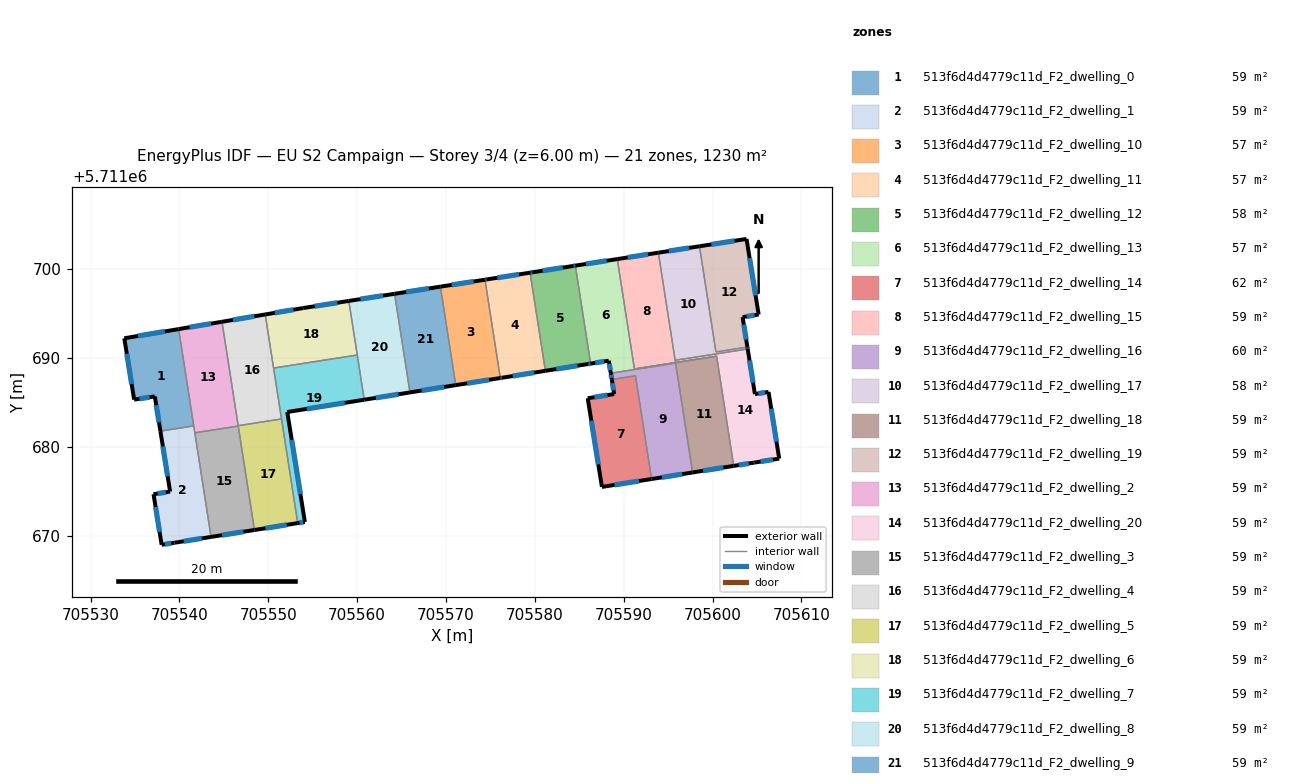
=== STOREY PLAN SPEC (per zone: floor XY polygon, exterior-wall plan segments, windows/doors) ===
zone 1: 513f6d4d4779c11d_F2_dwelling_0  (58.6 m²)
  floor: (705539.91, 5711693.23) (705541.61, 5711682.33) (705537.85, 5711681.75) (705537.23, 5711685.66) (705534.90, 5711685.29) (705533.80, 5711692.20)
  exterior wall: (705539.91, 5711693.23) – (705533.80, 5711692.20)  [6.2 m]
    window: (705538.36, 5711692.97) – (705535.34, 5711692.46)  [4.5 m²]
  exterior wall: (705537.23, 5711685.66) – (705537.85, 5711681.75)  [4.0 m]
    window: (705537.39, 5711684.67) – (705537.70, 5711682.74)  [2.9 m²]
  exterior wall: (705534.90, 5711685.29) – (705537.23, 5711685.66)  [2.4 m]
    window: (705535.49, 5711685.38) – (705536.64, 5711685.56)  [1.7 m²]
  exterior wall: (705533.80, 5711692.20) – (705534.90, 5711685.29)  [7.0 m]
    window: (705534.07, 5711690.45) – (705534.62, 5711687.04)  [5.1 m²]
  interior walls: 2
zone 2: 513f6d4d4779c11d_F2_dwelling_1  (58.6 m²)
  floor: (705541.61, 5711682.33) (705543.56, 5711669.84) (705539.44, 5711669.18) (705537.99, 5711668.96) (705537.08, 5711674.65) (705538.95, 5711674.94) (705537.85, 5711681.75)
  exterior wall: (705537.99, 5711668.96) – (705539.44, 5711669.18)  [1.5 m]
    window: (705538.36, 5711669.02) – (705539.07, 5711669.13)  [1.1 m²]
  exterior wall: (705537.08, 5711674.65) – (705537.99, 5711668.96)  [5.8 m]
    window: (705537.31, 5711673.21) – (705537.76, 5711670.40)  [4.2 m²]
  exterior wall: (705538.95, 5711674.94) – (705537.08, 5711674.65)  [1.9 m]
    window: (705538.48, 5711674.87) – (705537.55, 5711674.72)  [1.4 m²]
  exterior wall: (705537.85, 5711681.75) – (705538.95, 5711674.94)  [6.9 m]
    window: (705538.13, 5711680.03) – (705538.67, 5711676.66)  [5.1 m²]
  exterior wall: (705539.44, 5711669.18) – (705543.56, 5711669.84)  [4.2 m]
    window: (705540.48, 5711669.35) – (705542.51, 5711669.67)  [3.1 m²]
  interior walls: 3
zone 3: 513f6d4d4779c11d_F2_dwelling_10  (56.9 m²)
  floor: (705574.39, 5711698.79) (705576.11, 5711687.72) (705571.09, 5711686.92) (705569.37, 5711698.01)
  exterior wall: (705571.09, 5711686.92) – (705576.11, 5711687.72)  [5.1 m]
    window: (705572.36, 5711687.13) – (705574.84, 5711687.52)  [3.7 m²]
  exterior wall: (705574.39, 5711698.79) – (705569.37, 5711698.01)  [5.1 m]
    window: (705573.12, 5711698.59) – (705570.64, 5711698.20)  [3.7 m²]
  interior walls: 2
zone 4: 513f6d4d4779c11d_F2_dwelling_11  (57.5 m²)
  floor: (705579.46, 5711699.58) (705581.18, 5711688.53) (705576.26, 5711687.75) (705576.16, 5711687.73) (705576.11, 5711687.72) (705574.39, 5711698.79) (705574.43, 5711698.80) (705574.53, 5711698.81)
  exterior wall: (705574.53, 5711698.81) – (705574.43, 5711698.80)  [0.1 m]
    window: (705574.51, 5711698.81) – (705574.46, 5711698.80)  [0.1 m²]
  exterior wall: (705579.46, 5711699.58) – (705574.53, 5711698.81)  [5.0 m]
    window: (705578.21, 5711699.38) – (705575.78, 5711699.01)  [3.7 m²]
  exterior wall: (705576.26, 5711687.75) – (705581.18, 5711688.53)  [5.0 m]
    window: (705577.50, 5711687.95) – (705579.94, 5711688.34)  [3.7 m²]
  exterior wall: (705576.16, 5711687.73) – (705576.26, 5711687.75)  [0.1 m]
    window: (705576.18, 5711687.74) – (705576.23, 5711687.74)  [0.1 m²]
  exterior wall: (705576.11, 5711687.72) – (705576.16, 5711687.73)  [0.0 m]
  exterior wall: (705574.43, 5711698.80) – (705574.39, 5711698.79)  [0.0 m]
  interior walls: 2
zone 5: 513f6d4d4779c11d_F2_dwelling_12  (57.6 m²)
  floor: (705584.55, 5711700.37) (705586.27, 5711689.35) (705586.03, 5711689.31) (705581.18, 5711688.53) (705579.46, 5711699.58) (705579.71, 5711699.62) (705584.31, 5711700.33)
  exterior wall: (705584.55, 5711700.37) – (705584.31, 5711700.33)  [0.3 m]
    window: (705584.49, 5711700.36) – (705584.37, 5711700.34)  [0.2 m²]
  exterior wall: (705586.03, 5711689.31) – (705586.27, 5711689.35)  [0.3 m]
    window: (705586.09, 5711689.32) – (705586.21, 5711689.34)  [0.2 m²]
  exterior wall: (705581.18, 5711688.53) – (705586.03, 5711689.31)  [4.9 m]
    window: (705582.41, 5711688.73) – (705584.80, 5711689.11)  [3.6 m²]
  exterior wall: (705579.71, 5711699.62) – (705579.46, 5711699.58)  [0.2 m]
    window: (705579.64, 5711699.61) – (705579.52, 5711699.59)  [0.2 m²]
  exterior wall: (705584.31, 5711700.33) – (705579.71, 5711699.62)  [4.7 m]
    window: (705583.14, 5711700.15) – (705580.87, 5711699.80)  [3.4 m²]
  interior walls: 2
zone 6: 513f6d4d4779c11d_F2_dwelling_13  (57.4 m²)
  floor: (705589.28, 5711701.11) (705591.20, 5711688.74) (705595.83, 5711689.46) (705595.84, 5711689.40) (705588.55, 5711688.26) (705588.32, 5711689.67) (705586.27, 5711689.35) (705584.55, 5711700.37)
  exterior wall: (705588.32, 5711689.67) – (705588.55, 5711688.26)  [1.4 m]
    window: (705588.38, 5711689.32) – (705588.49, 5711688.62)  [1.0 m²]
  exterior wall: (705586.27, 5711689.35) – (705588.32, 5711689.67)  [2.1 m]
    window: (705586.79, 5711689.43) – (705587.80, 5711689.59)  [1.5 m²]
  exterior wall: (705589.28, 5711701.11) – (705584.55, 5711700.37)  [4.8 m]
    window: (705588.08, 5711700.92) – (705585.75, 5711700.56)  [3.5 m²]
  interior walls: 5
zone 7: 513f6d4d4779c11d_F2_dwelling_14  (61.9 m²)
  floor: (705591.32, 5711687.98) (705593.13, 5711676.36) (705587.55, 5711675.47) (705585.95, 5711685.45) (705588.92, 5711685.92) (705588.66, 5711687.56)
  exterior wall: (705587.55, 5711675.47) – (705593.13, 5711676.36)  [5.7 m]
    window: (705588.96, 5711675.69) – (705591.72, 5711676.13)  [4.1 m²]
  exterior wall: (705585.95, 5711685.45) – (705587.55, 5711675.47)  [10.1 m]
    window: (705586.35, 5711682.92) – (705587.14, 5711677.99)  [7.4 m²]
  exterior wall: (705588.92, 5711685.92) – (705585.95, 5711685.45)  [3.0 m]
    window: (705588.17, 5711685.80) – (705586.70, 5711685.57)  [2.2 m²]
  exterior wall: (705588.66, 5711687.56) – (705588.92, 5711685.92)  [1.7 m]
    window: (705588.72, 5711687.15) – (705588.86, 5711686.34)  [1.2 m²]
  interior walls: 2
zone 8: 513f6d4d4779c11d_F2_dwelling_15  (58.6 m²)
  floor: (705593.90, 5711701.83) (705595.79, 5711689.67) (705595.82, 5711689.47) (705600.45, 5711690.18) (705591.20, 5711688.74) (705589.28, 5711701.11)
  exterior wall: (705593.90, 5711701.83) – (705589.28, 5711701.11)  [4.7 m]
    window: (705592.73, 5711701.65) – (705590.44, 5711701.29)  [3.4 m²]
  interior walls: 6
zone 9: 513f6d4d4779c11d_F2_dwelling_16  (60.2 m²)
  floor: (705595.84, 5711689.40) (705597.75, 5711677.10) (705593.13, 5711676.36) (705591.32, 5711687.98) (705588.66, 5711687.56) (705588.55, 5711688.26)
  exterior wall: (705593.13, 5711676.36) – (705597.75, 5711677.10)  [4.7 m]
    window: (705594.30, 5711676.54) – (705596.59, 5711676.91)  [3.4 m²]
  exterior wall: (705588.55, 5711688.26) – (705588.66, 5711687.56)  [0.7 m]
    window: (705588.57, 5711688.09) – (705588.63, 5711687.74)  [0.5 m²]
  interior walls: 4
zone 10: 513f6d4d4779c11d_F2_dwelling_17  (58.2 m²)
  floor: (705598.52, 5711702.55) (705600.38, 5711690.66) (705603.92, 5711691.21) (705603.95, 5711690.99) (705595.79, 5711689.72) (705593.90, 5711701.83)
  exterior wall: (705598.52, 5711702.55) – (705593.90, 5711701.83)  [4.7 m]
    window: (705597.35, 5711702.37) – (705595.07, 5711702.01)  [3.4 m²]
  exterior wall: (705603.95, 5711690.99) – (705603.92, 5711691.21)  [0.2 m]
    window: (705603.94, 5711691.05) – (705603.93, 5711691.15)  [0.2 m²]
  interior walls: 4
zone 11: 513f6d4d4779c11d_F2_dwelling_18  (58.6 m²)
  floor: (705600.45, 5711690.18) (705602.38, 5711677.83) (705597.75, 5711677.10) (705595.83, 5711689.46) (705591.20, 5711688.74)
  exterior wall: (705597.75, 5711677.10) – (705602.38, 5711677.83)  [4.7 m]
    window: (705598.92, 5711677.28) – (705601.21, 5711677.65)  [3.4 m²]
  interior walls: 5
zone 12: 513f6d4d4779c11d_F2_dwelling_19  (58.6 m²)
  floor: (705603.82, 5711703.38) (705605.19, 5711694.87) (705603.38, 5711694.58) (705603.92, 5711691.21) (705600.38, 5711690.66) (705598.52, 5711702.55)
  exterior wall: (705605.19, 5711694.87) – (705603.82, 5711703.38)  [8.6 m]
    window: (705604.84, 5711697.02) – (705604.16, 5711701.22)  [6.3 m²]
  exterior wall: (705603.38, 5711694.58) – (705605.19, 5711694.87)  [1.8 m]
    window: (705603.83, 5711694.65) – (705604.73, 5711694.79)  [1.3 m²]
  exterior wall: (705603.92, 5711691.21) – (705603.38, 5711694.58)  [3.4 m]
    window: (705603.78, 5711692.06) – (705603.51, 5711693.73)  [2.5 m²]
  exterior wall: (705603.82, 5711703.38) – (705598.52, 5711702.55)  [5.4 m]
    window: (705602.48, 5711703.17) – (705599.86, 5711702.76)  [3.9 m²]
  interior walls: 2
zone 13: 513f6d4d4779c11d_F2_dwelling_2  (58.6 m²)
  floor: (705544.79, 5711694.05) (705546.62, 5711682.32) (705541.73, 5711681.56) (705539.91, 5711693.23)
  exterior wall: (705544.79, 5711694.05) – (705539.91, 5711693.23)  [4.9 m]
    window: (705543.55, 5711693.85) – (705541.14, 5711693.44)  [3.6 m²]
  interior walls: 5
zone 14: 513f6d4d4779c11d_F2_dwelling_20  (59.0 m²)
  floor: (705603.95, 5711690.99) (705604.76, 5711685.92) (705606.30, 5711686.16) (705607.50, 5711678.66) (705604.69, 5711678.20) (705604.65, 5711678.20) (705602.38, 5711677.83) (705600.45, 5711690.19) (705595.82, 5711689.47) (705595.79, 5711689.67) (705595.79, 5711689.72)
  exterior wall: (705607.50, 5711678.66) – (705606.30, 5711686.16)  [7.6 m]
    window: (705607.19, 5711680.55) – (705606.60, 5711684.26)  [5.6 m²]
  exterior wall: (705604.69, 5711678.20) – (705607.50, 5711678.66)  [2.8 m]
    window: (705605.40, 5711678.32) – (705606.79, 5711678.54)  [2.1 m²]
  exterior wall: (705604.65, 5711678.20) – (705604.69, 5711678.20)  [0.0 m]
  exterior wall: (705602.38, 5711677.83) – (705604.65, 5711678.20)  [2.3 m]
    window: (705602.95, 5711677.93) – (705604.07, 5711678.11)  [1.7 m²]
  exterior wall: (705604.76, 5711685.92) – (705603.95, 5711690.99)  [5.1 m]
    window: (705604.56, 5711687.20) – (705604.16, 5711689.71)  [3.8 m²]
  exterior wall: (705606.30, 5711686.16) – (705604.76, 5711685.92)  [1.6 m]
    window: (705605.91, 5711686.10) – (705605.15, 5711685.98)  [1.1 m²]
  interior walls: 5
zone 15: 513f6d4d4779c11d_F2_dwelling_3  (58.6 m²)
  floor: (705546.62, 5711682.32) (705548.44, 5711670.62) (705543.56, 5711669.84) (705541.73, 5711681.56)
  exterior wall: (705543.56, 5711669.84) – (705548.44, 5711670.62)  [4.9 m]
    window: (705544.79, 5711670.04) – (705547.20, 5711670.42)  [3.6 m²]
  interior walls: 3
zone 16: 513f6d4d4779c11d_F2_dwelling_4  (58.6 m²)
  floor: (705549.65, 5711694.88) (705551.49, 5711683.12) (705546.61, 5711682.36) (705544.79, 5711694.05)
  exterior wall: (705549.65, 5711694.88) – (705544.79, 5711694.05)  [4.9 m]
    window: (705548.42, 5711694.67) – (705546.02, 5711694.26)  [3.6 m²]
  interior walls: 4
zone 17: 513f6d4d4779c11d_F2_dwelling_5  (58.6 m²)
  floor: (705551.49, 5711683.12) (705553.31, 5711671.40) (705548.44, 5711670.62) (705546.61, 5711682.36)
  exterior wall: (705548.44, 5711670.62) – (705553.31, 5711671.40)  [4.9 m]
    window: (705549.67, 5711670.82) – (705552.08, 5711671.20)  [3.6 m²]
  interior walls: 4
zone 18: 513f6d4d4779c11d_F2_dwelling_6  (58.6 m²)
  floor: (705559.06, 5711696.40) (705560.01, 5711690.32) (705550.59, 5711688.85) (705549.65, 5711694.88) (705553.90, 5711695.59) (705553.92, 5711695.60)
  exterior wall: (705553.90, 5711695.59) – (705549.65, 5711694.88)  [4.3 m]
    window: (705552.83, 5711695.41) – (705550.73, 5711695.06)  [3.2 m²]
  exterior wall: (705553.92, 5711695.60) – (705553.90, 5711695.59)  [0.0 m]
  exterior wall: (705559.06, 5711696.40) – (705553.92, 5711695.60)  [5.2 m]
    window: (705557.76, 5711696.20) – (705555.22, 5711695.80)  [3.8 m²]
  interior walls: 3
zone 19: 513f6d4d4779c11d_F2_dwelling_7  (58.6 m²)
  floor: (705560.01, 5711690.32) (705560.80, 5711685.28) (705552.13, 5711683.90) (705554.11, 5711671.53) (705553.31, 5711671.40) (705550.59, 5711688.85)
  exterior wall: (705554.11, 5711671.53) – (705552.13, 5711683.90)  [12.5 m]
    window: (705553.61, 5711674.66) – (705552.63, 5711680.77)  [9.2 m²]
  exterior wall: (705553.31, 5711671.40) – (705554.11, 5711671.53)  [0.8 m]
    window: (705553.51, 5711671.43) – (705553.91, 5711671.49)  [0.6 m²]
  exterior wall: (705552.13, 5711683.90) – (705560.80, 5711685.28)  [8.8 m]
    window: (705554.32, 5711684.25) – (705558.61, 5711684.93)  [6.4 m²]
  interior walls: 4
zone 20: 513f6d4d4779c11d_F2_dwelling_8  (58.6 m²)
  floor: (705564.21, 5711697.20) (705565.94, 5711686.10) (705560.80, 5711685.28) (705559.06, 5711696.40)
  exterior wall: (705564.21, 5711697.20) – (705559.06, 5711696.40)  [5.2 m]
    window: (705562.91, 5711697.00) – (705560.36, 5711696.60)  [3.8 m²]
  exterior wall: (705560.80, 5711685.28) – (705565.94, 5711686.10)  [5.2 m]
    window: (705562.10, 5711685.49) – (705564.64, 5711685.89)  [3.8 m²]
  interior walls: 3
zone 21: 513f6d4d4779c11d_F2_dwelling_9  (58.6 m²)
  floor: (705569.37, 5711698.01) (705571.09, 5711686.92) (705565.94, 5711686.10) (705564.21, 5711697.20)
  exterior wall: (705569.37, 5711698.01) – (705564.21, 5711697.20)  [5.2 m]
    window: (705568.06, 5711697.80) – (705565.51, 5711697.41)  [3.8 m²]
  exterior wall: (705565.94, 5711686.10) – (705571.09, 5711686.92)  [5.2 m]
    window: (705567.24, 5711686.31) – (705569.79, 5711686.72)  [3.8 m²]
  interior walls: 2

=== DERIVED (storey summary) ===
Building: EU S2 Campaign
Storey: 3 of 4  (floor level z = 6.00 m)
Storey gross floor area: 1230.1 m²
Zones on this storey: 21
  - 513f6d4d4779c11d_F2_dwelling_0: floor 58.6 m²; exterior wall 19.5 m (58.5 m²); 4 window(s) 14.3 m²; WWR 24.4%
  - 513f6d4d4779c11d_F2_dwelling_1: floor 58.6 m²; exterior wall 20.2 m (60.5 m²); 5 window(s) 14.8 m²; WWR 24.4%
  - 513f6d4d4779c11d_F2_dwelling_10: floor 56.9 m²; exterior wall 10.2 m (30.5 m²); 2 window(s) 7.4 m²; WWR 24.4%
  - 513f6d4d4779c11d_F2_dwelling_11: floor 57.5 m²; exterior wall 10.3 m (30.8 m²); 4 window(s) 7.5 m²; WWR 24.2%
  - 513f6d4d4779c11d_F2_dwelling_12: floor 57.6 m²; exterior wall 10.3 m (30.9 m²); 5 window(s) 7.6 m²; WWR 24.4%
  - 513f6d4d4779c11d_F2_dwelling_13: floor 57.4 m²; exterior wall 8.3 m (24.8 m²); 3 window(s) 6.1 m²; WWR 24.4%
  - 513f6d4d4779c11d_F2_dwelling_14: floor 61.9 m²; exterior wall 20.4 m (61.3 m²); 4 window(s) 15.0 m²; WWR 24.4%
  - 513f6d4d4779c11d_F2_dwelling_15: floor 58.6 m²; exterior wall 4.7 m (14.0 m²); 1 window(s) 3.4 m²; WWR 24.4%
  - 513f6d4d4779c11d_F2_dwelling_16: floor 60.2 m²; exterior wall 5.4 m (16.2 m²); 2 window(s) 4.0 m²; WWR 24.4%
  - 513f6d4d4779c11d_F2_dwelling_17: floor 58.2 m²; exterior wall 4.9 m (14.7 m²); 2 window(s) 3.6 m²; WWR 24.4%
  - 513f6d4d4779c11d_F2_dwelling_18: floor 58.6 m²; exterior wall 4.7 m (14.0 m²); 1 window(s) 3.4 m²; WWR 24.4%
  - 513f6d4d4779c11d_F2_dwelling_19: floor 58.6 m²; exterior wall 19.2 m (57.7 m²); 4 window(s) 14.1 m²; WWR 24.4%
  - 513f6d4d4779c11d_F2_dwelling_2: floor 58.6 m²; exterior wall 4.9 m (14.8 m²); 1 window(s) 3.6 m²; WWR 24.4%
  - 513f6d4d4779c11d_F2_dwelling_20: floor 59.0 m²; exterior wall 19.5 m (58.4 m²); 5 window(s) 14.2 m²; WWR 24.4%
  - 513f6d4d4779c11d_F2_dwelling_3: floor 58.6 m²; exterior wall 4.9 m (14.8 m²); 1 window(s) 3.6 m²; WWR 24.4%
  - 513f6d4d4779c11d_F2_dwelling_4: floor 58.6 m²; exterior wall 4.9 m (14.8 m²); 1 window(s) 3.6 m²; WWR 24.4%
  - 513f6d4d4779c11d_F2_dwelling_5: floor 58.6 m²; exterior wall 4.9 m (14.8 m²); 1 window(s) 3.6 m²; WWR 24.4%
  - 513f6d4d4779c11d_F2_dwelling_6: floor 58.6 m²; exterior wall 9.5 m (28.6 m²); 2 window(s) 7.0 m²; WWR 24.4%
  - 513f6d4d4779c11d_F2_dwelling_7: floor 58.6 m²; exterior wall 22.1 m (66.3 m²); 3 window(s) 16.2 m²; WWR 24.4%
  - 513f6d4d4779c11d_F2_dwelling_8: floor 58.6 m²; exterior wall 10.4 m (31.3 m²); 2 window(s) 7.6 m²; WWR 24.4%
  - 513f6d4d4779c11d_F2_dwelling_9: floor 58.6 m²; exterior wall 10.4 m (31.3 m²); 2 window(s) 7.6 m²; WWR 24.4%
Zone adjacency (shared interzone walls):
  - 513f6d4d4779c11d_F2_dwelling_0 ↔ 513f6d4d4779c11d_F2_dwelling_1
  - 513f6d4d4779c11d_F2_dwelling_0 ↔ 513f6d4d4779c11d_F2_dwelling_2
  - 513f6d4d4779c11d_F2_dwelling_1 ↔ 513f6d4d4779c11d_F2_dwelling_2
  - 513f6d4d4779c11d_F2_dwelling_1 ↔ 513f6d4d4779c11d_F2_dwelling_3
  - 513f6d4d4779c11d_F2_dwelling_10 ↔ 513f6d4d4779c11d_F2_dwelling_11
  - 513f6d4d4779c11d_F2_dwelling_10 ↔ 513f6d4d4779c11d_F2_dwelling_9
  - 513f6d4d4779c11d_F2_dwelling_11 ↔ 513f6d4d4779c11d_F2_dwelling_12
  - 513f6d4d4779c11d_F2_dwelling_12 ↔ 513f6d4d4779c11d_F2_dwelling_13
  - 513f6d4d4779c11d_F2_dwelling_13 ↔ 513f6d4d4779c11d_F2_dwelling_15
  - 513f6d4d4779c11d_F2_dwelling_13 ↔ 513f6d4d4779c11d_F2_dwelling_16
  - 513f6d4d4779c11d_F2_dwelling_13 ↔ 513f6d4d4779c11d_F2_dwelling_18
  - 513f6d4d4779c11d_F2_dwelling_14 ↔ 513f6d4d4779c11d_F2_dwelling_16
  - 513f6d4d4779c11d_F2_dwelling_15 ↔ 513f6d4d4779c11d_F2_dwelling_17
  - 513f6d4d4779c11d_F2_dwelling_15 ↔ 513f6d4d4779c11d_F2_dwelling_18
  - 513f6d4d4779c11d_F2_dwelling_15 ↔ 513f6d4d4779c11d_F2_dwelling_20
  - 513f6d4d4779c11d_F2_dwelling_16 ↔ 513f6d4d4779c11d_F2_dwelling_18
  - 513f6d4d4779c11d_F2_dwelling_17 ↔ 513f6d4d4779c11d_F2_dwelling_19
  - 513f6d4d4779c11d_F2_dwelling_17 ↔ 513f6d4d4779c11d_F2_dwelling_20
  - 513f6d4d4779c11d_F2_dwelling_18 ↔ 513f6d4d4779c11d_F2_dwelling_20
  - 513f6d4d4779c11d_F2_dwelling_2 ↔ 513f6d4d4779c11d_F2_dwelling_3
  - 513f6d4d4779c11d_F2_dwelling_2 ↔ 513f6d4d4779c11d_F2_dwelling_4
  - 513f6d4d4779c11d_F2_dwelling_2 ↔ 513f6d4d4779c11d_F2_dwelling_5
  - 513f6d4d4779c11d_F2_dwelling_3 ↔ 513f6d4d4779c11d_F2_dwelling_5
  - 513f6d4d4779c11d_F2_dwelling_4 ↔ 513f6d4d4779c11d_F2_dwelling_5
  - 513f6d4d4779c11d_F2_dwelling_4 ↔ 513f6d4d4779c11d_F2_dwelling_6
  - 513f6d4d4779c11d_F2_dwelling_4 ↔ 513f6d4d4779c11d_F2_dwelling_7
  - 513f6d4d4779c11d_F2_dwelling_5 ↔ 513f6d4d4779c11d_F2_dwelling_7
  - 513f6d4d4779c11d_F2_dwelling_6 ↔ 513f6d4d4779c11d_F2_dwelling_7
  - 513f6d4d4779c11d_F2_dwelling_6 ↔ 513f6d4d4779c11d_F2_dwelling_8
  - 513f6d4d4779c11d_F2_dwelling_7 ↔ 513f6d4d4779c11d_F2_dwelling_8
  - 513f6d4d4779c11d_F2_dwelling_8 ↔ 513f6d4d4779c11d_F2_dwelling_9